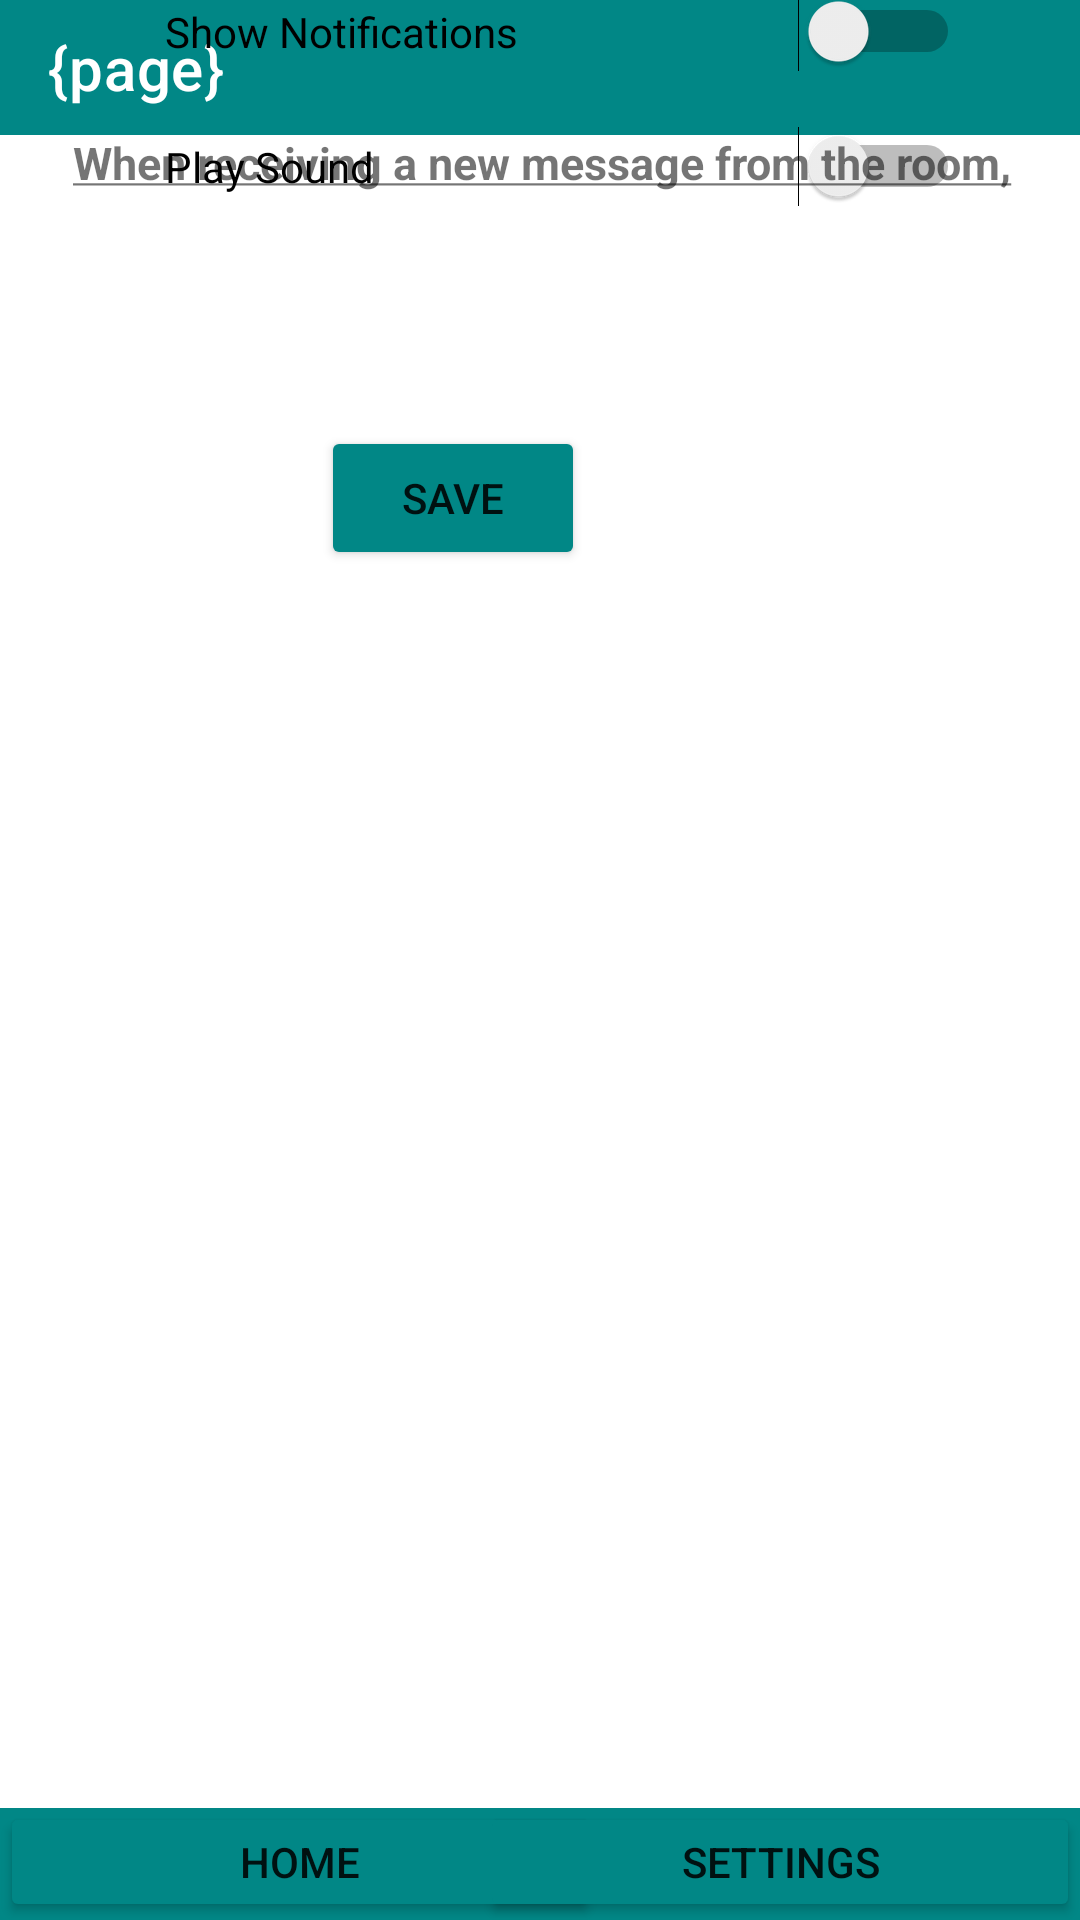

Here is an Android app screen rendered from its layout file. Give the layout XML and the strings, colors and styles it references.
<!-- AndroidManifest.xml: application theme Theme.CyclistDirections -->
<!-- res/layout/settings_screen.xml -->
<?xml version="1.0" encoding="UTF-8" ?>
<RelativeLayout xmlns:android="http://schemas.android.com/apk/res/android"
    android:layout_width="match_parent"
    android:layout_height="match_parent">

    <include layout="@layout/main_layout" />

    <Button
        android:id="@+id/settings_to_home_button"
        android:layout_width="200dp"
        android:layout_height="40dp"
        android:layout_alignParentBottom="true"
        android:layout_marginBottom="-1dp"
        android:backgroundTint="@color/teal_700"
        android:onClick="onElementPressed"
        android:text="Home" />

    <Button
        android:id="@+id/bb"
        android:layout_width="200dp"
        android:layout_height="40dp"
        android:layout_alignParentEnd="true"
        android:layout_alignParentBottom="true"
        android:layout_marginEnd="0dp"
        android:layout_marginBottom="-1dp"
        android:backgroundTint="@color/teal_700"
        android:text="Settings" />

    <Switch
        android:id="@+id/showNotificationsSwitch"
        android:layout_width="306dp"
        android:layout_height="43dp"
        android:layout_alignParentStart="true"
        android:layout_alignParentEnd="true"
        android:layout_alignParentBottom="true"
        android:layout_marginStart="35dp"
        android:layout_marginEnd="20dp"
        android:layout_marginBottom="616dp"
        android:paddingStart="20dp"
        android:paddingEnd="20dp"
        android:text="Show Notifications" />

    <Switch
        android:id="@+id/playSoundSwitch"
        android:layout_width="302dp"
        android:layout_height="59dp"
        android:layout_alignParentStart="true"
        android:layout_alignParentEnd="true"
        android:layout_alignParentBottom="true"
        android:layout_marginStart="35dp"
        android:layout_marginEnd="20dp"
        android:layout_marginBottom="555dp"
        android:paddingStart="20dp"
        android:paddingEnd="20dp"
        android:text="Play Sound" />

    <TextView
        android:id="@+id/NOMODIFY_GENERAL_SETTINGS_MESSAGE_1"
        android:layout_width="match_parent"
        android:layout_height="wrap_content"
        android:layout_alignParentTop="true"
        android:layout_alignParentEnd="true"
        android:layout_marginTop="44dp"
        android:layout_marginEnd="-2dp"
        android:text="@string/settings_generic_message_1"
        android:textAlignment="center"
        android:textSize="15sp" />

    <Button
        android:id="@+id/settings_save_button"
        android:layout_width="wrap_content"
        android:layout_height="wrap_content"
        android:layout_alignParentEnd="true"
        android:layout_alignParentBottom="true"
        android:layout_marginEnd="165dp"
        android:layout_marginBottom="450dp"
        android:backgroundTint="@color/teal_700"
        android:text="Save" />
</RelativeLayout>
<!-- res/layout/main_layout.xml (included above) -->
<?xml version="1.0" encoding="utf-8"?>
<RelativeLayout xmlns:android="http://schemas.android.com/apk/res/android"
    xmlns:app="http://schemas.android.com/apk/res-auto"
    android:id="@+id/parent_layout"
    android:layout_width="match_parent"
    android:layout_height="match_parent">

    <androidx.appcompat.widget.Toolbar
        android:id="@+id/bottom_toolbar"
        android:layout_width="match_parent"
        android:layout_height="38dp"
        android:layout_alignParentBottom="true"
        android:layout_marginBottom="-1dp"
        android:background="@color/teal_700"
        android:minHeight="?attr/actionBarSize"
        android:theme="?attr/actionBarTheme" />

    <androidx.appcompat.widget.Toolbar
        android:id="@+id/top_toolbar"
        android:layout_width="match_parent"
        android:layout_height="45dp"
        android:background="@color/teal_700"
        android:minHeight="?attr/actionBarSize"
        android:theme="?attr/actionBarTheme"
        app:title="{page}"
        app:titleMargin="4dp"
        app:titleMarginStart="15dp" />
</RelativeLayout>
<!-- resources referenced by this layout -->
<resources>
  <color name="teal_700">#FF018786</color>
  <string name="settings_generic_message_1"><b><u>When receiving a new message from the room,</u></b></string>
  <style name="Theme.CyclistDirections" parent="Theme.MaterialComponents.DayNight.DarkActionBar">
          
          <item name="colorPrimary">@color/purple_500</item>
          <item name="colorPrimaryVariant">@color/purple_700</item>
          <item name="colorOnPrimary">@color/white</item>
          
          <item name="colorSecondary">@color/teal_200</item>
          <item name="colorSecondaryVariant">@color/teal_700</item>
          <item name="colorOnSecondary">@color/black</item>
          
          <item name="android:statusBarColor" tools:targetApi="l">?attr/colorPrimaryVariant</item>
          
      </style>
  <color name="purple_500">#FF6200EE</color>
  <color name="purple_700">#FF3700B3</color>
  <color name="white">#FFFFFFFF</color>
  <color name="teal_200">#FF03DAC5</color>
  <color name="black">#FF000000</color>
</resources>
